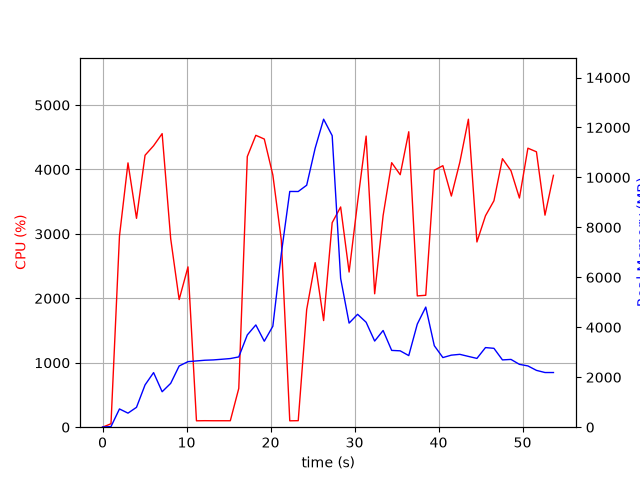

Source data for this figure (header and first rows):
elapsed_time, nproc, cpu, mem_real, mem_virtual
4.4345855712890625e-05, 1, 0.0, 7.992, 3185
1.006, 1, 53.7, 24.88, 51.23
2.014, 1, 2964, 730.7, 4904
3.029, 1, 4102, 562.9, 4920
4.042, 1, 3242, 795.6, 5504
5.061, 1, 4221, 1694, 6784
6.076, 1, 4368, 2186, 8328
7.095, 1, 4556, 1420, 8328
8.114, 1, 2926, 1756, 10704
9.12, 1, 1981, 2450, 10752
10.17, 1, 2488, 2625, 10944
11.18, 1, 99.3, 2653, 10944
12.19, 1, 101.2, 2681, 10944
13.2, 1, 100.2, 2694, 10944
14.2, 1, 100.3, 2720, 10944
15.21, 1, 100.2, 2748, 10944
16.22, 1, 602.4, 2814, 10954
17.23, 1, 4200, 3694, 10954
18.25, 1, 4530, 4094, 10954
19.26, 1, 4473, 3442, 10954
20.28, 1, 3915, 4042, 14214
21.28, 1, 2904, 6946, 19334
22.29, 1, 99.2, 9438, 19334
23.3, 1, 101.3, 9436, 19334
24.3, 1, 1826, 9688, 19406
25.31, 1, 2554, 11170, 19644
26.32, 1, 1655, 12331, 25884
27.34, 1, 3174, 11672, 26194
28.35, 1, 3418, 5956, 26261
29.35, 1, 2408, 4168, 26261
30.37, 1, 3493, 4520, 26261
31.38, 1, 4518, 4202, 26261
32.4, 1, 2071, 3449, 26261
33.4, 1, 3286, 3872, 26261
34.42, 1, 4106, 3075, 26261
35.44, 1, 3919, 3058, 26340
36.46, 1, 4586, 2867, 26340
37.47, 1, 2038, 4128, 26340
38.48, 1, 2048, 4809, 26340
39.5, 1, 3989, 3263, 26340
40.52, 1, 4059, 2788, 26348
41.53, 1, 3588, 2885, 26348
42.54, 1, 4112, 2917, 26348
43.56, 1, 4781, 2834, 26348
44.57, 1, 2875, 2754, 26348
45.59, 1, 3282, 3188, 26348
46.6, 1, 3514, 3158, 26348
47.61, 1, 4167, 2694, 26348
48.63, 1, 3980, 2714, 26348
49.63, 1, 3557, 2516, 26358
50.64, 1, 4331, 2453, 26358
51.66, 1, 4275, 2276, 26358
52.68, 1, 3291, 2189, 26358
53.68, 1, 3910, 2189, 26358
